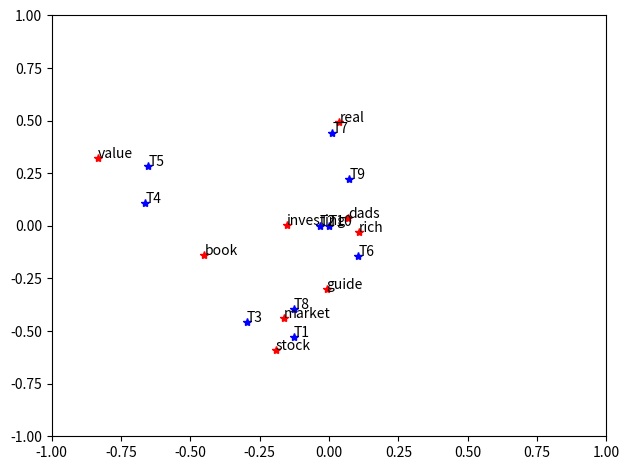

Reproduce this figure in Python.
"""
Practice on LSA:
https://blog.csdn.net/zhzhji440/article/details/47193731?spm=1001.2014.3001.5501
SVD:
https://ccjou.wordpress.com/2009/09/01/%E5%A5%87%E7%95%B0%E5%80%BC%E5%88%86%E8%A7%A3-svd/
"""

from cmath import isnan
import numpy as np
import matplotlib.pyplot as plt
from scipy.linalg import svd
# from string import maketrans

titles = [
            "The Neatest Little Guide to Stock Market Investing", #T1
            "Investing For Dummies, 4th Edition", #T2
            "The Little Book of Common Sense Investing The Only Way to Guarantee Your Fair Share of Stock Market Returns",
            "The Little Book of Value Investing", "Value Investing From Graham to Buffett and Beyond",
            "Rich Dads Guide to Investing: What the Rich Invest in, That the Poor and the Middle Class Do Not!",
            "Investing in Real Estate, 5th Edition",
            "Stock Investing For Dummies",
            "Rich Dads Advisors: The ABC's of Real Estate Investing The Secrets of Finding Hidden Profits Most Investors Miss",
            "Harry Potter and his adventure"
        ]
stopwords = ['and','edition','for','in','little','of','the','to']
ignorechars = ",:'!"

class LSA(object):
    def __init__(self, stopwords, ignorechars):
        self.stopwords = stopwords
        self.ignorechars_trans_table = "".maketrans(ignorechars, "    ")
        self.word_dict = {}
        self.doc_cout = 0
    
    def parse(self, doc):
        words = doc.split()

        for word in words:
            # translate()
            word = word.lower().translate(self.ignorechars_trans_table)
            
            if word in self.stopwords:
                continue
            elif word in self.word_dict:
                self.word_dict[word].append(self.doc_cout)
            else:
                self.word_dict[word] = [self.doc_cout]
        
        self.doc_cout += 1
        return

    def build(self):
        self.keys = [ key for key in self.word_dict.keys() if len(self.word_dict[key]) > 1 ] # 只取出現一次以上的
        self.keys.sort()
        self.count_matrix = np.zeros([ len(self.keys), self.doc_cout ])
        self.TFIDF_matrix = np.zeros([ len(self.keys), self.doc_cout ])

        for key_idx, key in enumerate(self.keys):
            for doc_num in self.word_dict[key]:
                self.count_matrix[key_idx, doc_num] += 1
        return
    
    def print_count_matrix(self):
        print("keys>1:", self.keys)
        print("# of documents:", self.doc_cout)
        print("count_matrix:\n", self.count_matrix)
        return
    
    def print_TFIDF_matrix(self):
        print(self.TFIDF_matrix)
        return
    
    # Optional
    def TFIDF(self):
        # 不會用到的變數不需要進入 class (self.)
        words_per_doc = np.sum(self.count_matrix, axis=0)
        docs_per_word = np.sum(np.asarray(self.count_matrix>0, "int"), axis=1) # 過濾所有大於 0 的成為 1
        rows, cols = self.count_matrix.shape

        for i in range(rows):
            for j in range(cols):
                val = (self.count_matrix[i][j] / words_per_doc[j]) * np.log(float(cols) / docs_per_word[i])
                self.TFIDF_matrix[i][j] = val
                if np.isnan(val):
                    self.TFIDF_matrix[i][j] = 0.0
        return

    def do_svd(self, dim=None, TFIDF=False):
        self.U, self.S, self.Vt = svd(self.count_matrix)
        if TFIDF == True:
            self.U, self.S, self.Vt = svd(self.TFIDF_matrix)
        self.V = np.array(self.Vt).transpose() # Remember transpose (SVD)

        # 取前三維（沒特別意義，方便視覺化而已）
        # print(self.U[:, :3]) # 單字在語意空間中的座標
        # print(self.S[:3]) # 奇異值
        # print(self.V[:, :3]) # 文章在語意空間中的座標
        
        if dim != None:
            self.U = self.U[:, :dim]
            self.S = self.S[:dim]
            self.Vt = self.Vt[:, :dim]
        return
    
    def draw_fig(self):
        plt.rcParams["figure.autolayout"] = True

        x, y = self.U[:, 1], self.U[:, 2]
        plt.plot(x, y, 'r*')
        for idx, xy in enumerate(zip(x, y)):
            plt.annotate(self.keys[idx], xy=xy)
        
        x, y = self.V[:, 1], self.V[:, 2]
        plt.plot(x, y, 'b*')
        for idx, xy in enumerate(zip(x, y)):
            plt.annotate("T{}".format(idx+1), xy=xy)

        plt.axis([-1,1,-1,1])
        plt.show()
        return


lsa = LSA(stopwords=stopwords, ignorechars=ignorechars)

for title in titles:
    lsa.parse(title)
lsa.build()
# lsa.print_count_matrix()

lsa.TFIDF()
lsa.print_TFIDF_matrix()

lsa.do_svd(dim=3, TFIDF=True)

# Draw figure
lsa.draw_fig() # T10 在 (0,0)